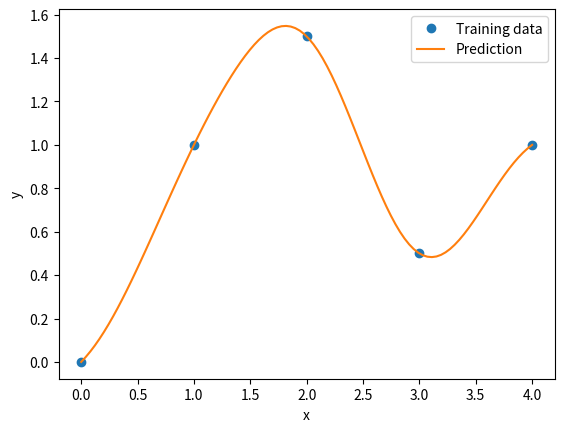

Write the Python code that produced this figure.
import numpy as np
import matplotlib.pyplot as plt

class RBF_MQ(object):
    def __init__(self,delta=5):
        self.delta=np.square(delta)
        self.name='RBF_MQ'
    def set_training_values(self,xt,yt,name=None):
        xt = np.atleast_2d(xt.T).T
        self.xt=xt
        self.yt=yt
        self.ptnum=np.shape(xt)[0]
        self.dimnum=np.shape(xt)[1]
    def train(self):
        a=np.expand_dims(self.xt,axis=1)-np.expand_dims(self.xt,axis=0)
        dis=np.sum(np.square(a),axis=-1)+self.delta
        A=1/np.sqrt(dis)
        A=np.array(A)
        self.beta=np.reshape(np.dot(np.linalg.pinv(A),self.yt),[self.ptnum,1])
    def predict_derivatives(self,x,kx):
        a=np.expand_dims(x,axis=1)-np.expand_dims(self.xt,axis=0)
        dis=np.sum(np.square(a),axis=-1)+self.delta
        base=1/((dis*np.sqrt(dis))+1e-5)#dnum*pnum
        base=np.expand_dims(base*np.transpose(self.beta),axis=-1)#dnum*pnum*1
        vec=a#dnum*pnum*dim
        result=np.sum(vec*base,axis=1)
        result=np.expand_dims(result[:,kx],axis=-1)
        return result
    def predict_values(self,x):
        x=np.atleast_2d(x.T).T
        a=np.expand_dims(x,axis=1)-np.expand_dims(self.xt,axis=0)
        dis=np.sum(np.square(a),axis=-1)+self.delta
        A=1/np.sqrt(dis)
        A=np.array(A)
        result=np.sum(A*np.transpose(self.beta),axis=-1,keepdims=True)#ptnum
        return result
if __name__=='__main__':
    sm=RBF_MQ(delta=1)
    xt = np.array([0.0, 1.0, 2.0, 3.0, 4.0])
    yt = np.array([0.0, 1.0, 1.5, 0.5, 1.0])
    sm.set_training_values(xt, yt)
    sm.train()

    num = 100
    x = np.linspace(0.0, 4.0, num)
    y = sm.predict_values(x)

    plt.plot(xt, yt, "o")
    plt.plot(x, y)
    plt.xlabel("x")
    plt.ylabel("y")
    plt.legend(["Training data", "Prediction"])
    plt.show()
